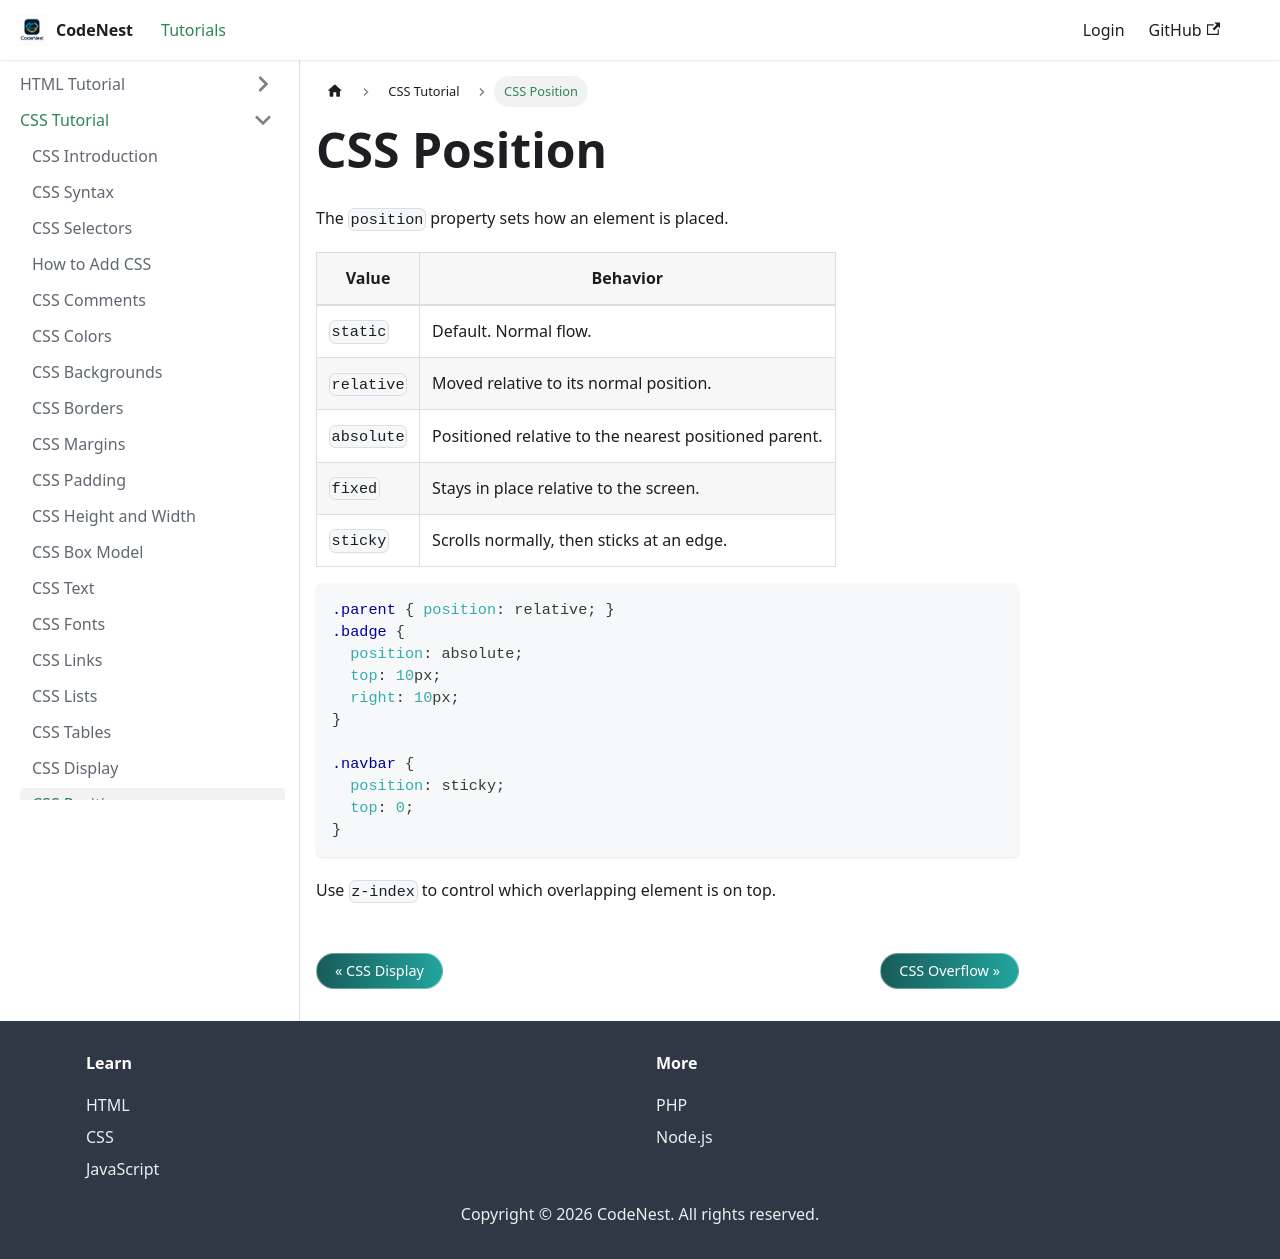

repository: adnankhan112/codenest · page: docs/css/position.html · generator: docusaurus

---
title: CSS Position
sidebar_position: 19
---

# CSS Position

The `position` property sets how an element is placed.

| Value | Behavior |
| --- | --- |
| `static` | Default. Normal flow. |
| `relative` | Moved relative to its normal position. |
| `absolute` | Positioned relative to the nearest positioned parent. |
| `fixed` | Stays in place relative to the screen. |
| `sticky` | Scrolls normally, then sticks at an edge. |

```css
.parent { position: relative; }
.badge {
  position: absolute;
  top: 10px;
  right: 10px;
}

.navbar {
  position: sticky;
  top: 0;
}
```

Use `z-index` to control which overlapping element is on top.
